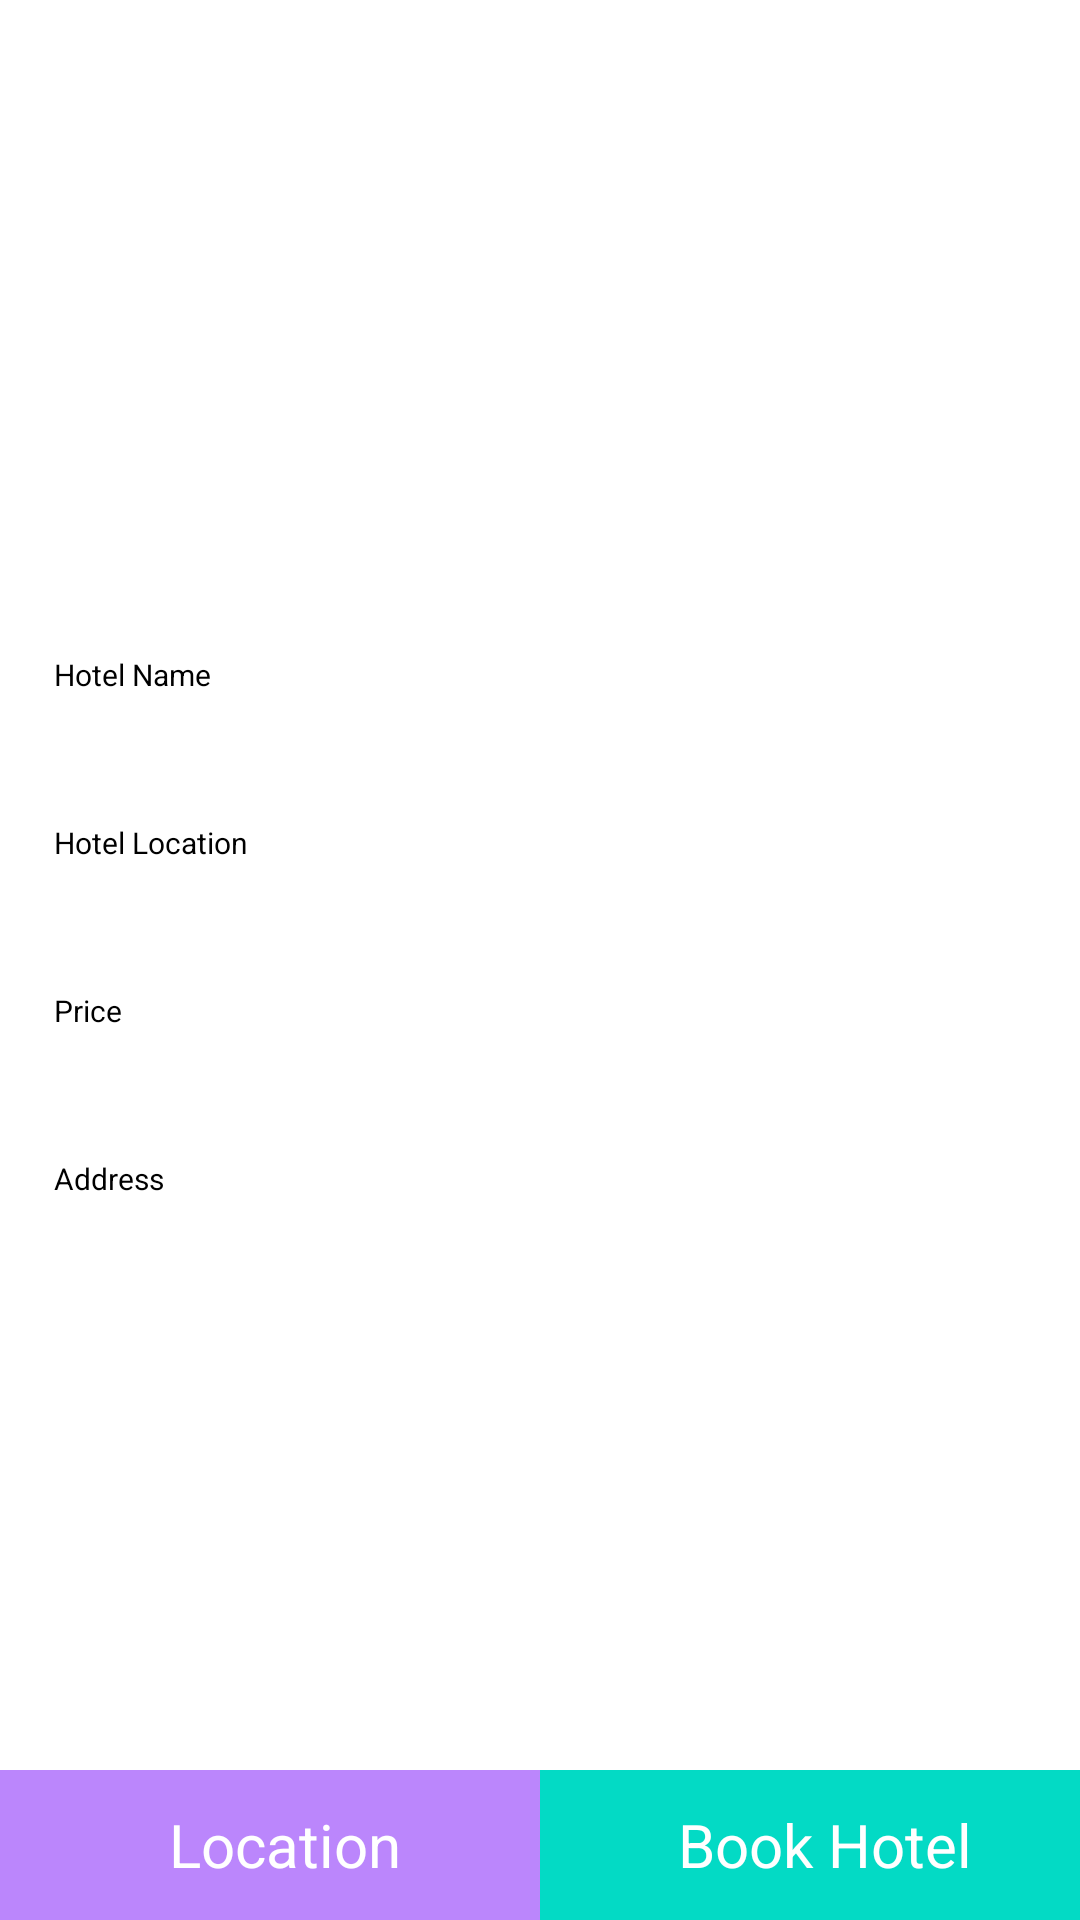

Android layout source for this screen:
<!-- AndroidManifest.xml: application theme Theme.HotelBookingDemo -->
<!-- res/layout/activity_hotel_details.xml -->
<?xml version="1.0" encoding="utf-8"?>
<RelativeLayout xmlns:android="http://schemas.android.com/apk/res/android"
    xmlns:app="http://schemas.android.com/apk/res-auto"
    xmlns:tools="http://schemas.android.com/tools"
    android:layout_width="match_parent"
    android:layout_height="match_parent"
    android:background="@color/white"
    tools:context=".details.HotelDetailsActivity">


    <ScrollView
        android:layout_width="match_parent"
        android:layout_height="wrap_content"
        android:layout_above="@+id/rlBottom"
        android:layout_alignParentTop="true">

        <LinearLayout
            android:layout_width="match_parent"
            android:layout_height="wrap_content"
            android:orientation="vertical"
            android:paddingBottom="20dp">

            <ImageView
                android:id="@+id/ivProductDetails"
                android:layout_width="match_parent"
                android:layout_height="200dp"
                android:layout_gravity="center_horizontal" />


            <LinearLayout
                android:layout_width="match_parent"
                android:layout_height="wrap_content"
                android:layout_marginStart="18dp"
                android:layout_marginTop="18dp"
                android:layout_marginEnd="18dp"
                android:orientation="vertical">

                <TextView
                    android:layout_width="wrap_content"
                    android:layout_height="wrap_content"
                    android:text="Hotel Name"
                    android:textColor="@color/black"
                    android:textSize="10dp" />

                <TextView
                    android:id="@+id/tvHotelName"
                    android:layout_width="wrap_content"
                    android:layout_height="wrap_content"
                    android:textColor="@color/black"
                    android:textSize="18dp" />

            </LinearLayout>

            <LinearLayout
                android:layout_width="match_parent"
                android:layout_height="wrap_content"
                android:layout_marginStart="18dp"
                android:layout_marginTop="18dp"
                android:layout_marginEnd="18dp"
                android:orientation="vertical">

                <TextView
                    android:layout_width="wrap_content"
                    android:layout_height="wrap_content"
                    android:text="Hotel Location"
                    android:textColor="@color/black"
                    android:textSize="10dp" />

                <TextView
                    android:id="@+id/tvHotelLocation"
                    android:layout_width="wrap_content"
                    android:layout_height="wrap_content"
                    android:textColor="@color/black"
                    android:textSize="18dp" />

            </LinearLayout>

            <LinearLayout
                android:layout_width="match_parent"
                android:layout_height="wrap_content"
                android:layout_marginStart="18dp"
                android:layout_marginTop="18dp"
                android:layout_marginEnd="18dp"
                android:orientation="vertical">

                <TextView
                    android:layout_width="wrap_content"
                    android:layout_height="wrap_content"
                    android:text="Price"
                    android:textColor="@color/black"
                    android:textSize="10dp" />

                <TextView
                    android:id="@+id/tvPrice"
                    android:layout_width="wrap_content"
                    android:layout_height="wrap_content"
                    android:textColor="@color/black"
                    android:textSize="18dp" />

            </LinearLayout>

            <LinearLayout
                android:layout_width="match_parent"
                android:layout_height="wrap_content"
                android:layout_marginStart="18dp"
                android:layout_marginTop="18dp"
                android:layout_marginEnd="18dp"
                android:orientation="vertical">

                <TextView
                    android:layout_width="wrap_content"
                    android:layout_height="wrap_content"
                    android:text="Address"
                    android:textColor="@color/black"
                    android:textSize="10dp" />

                <TextView
                    android:id="@+id/tvAddress"
                    android:layout_width="wrap_content"
                    android:layout_height="wrap_content"
                    android:textColor="@color/black"
                    android:textSize="18dp" />

            </LinearLayout>


        </LinearLayout>

    </ScrollView>

    <LinearLayout
        android:id="@+id/rlBottom"
        android:layout_width="match_parent"
        android:layout_height="50dp"
        android:layout_alignParentBottom="true"
        android:orientation="horizontal"
        android:weightSum="2">

        <TextView
            android:id="@+id/tvLocation"
            android:layout_width="0dp"
            android:layout_height="match_parent"
            android:layout_weight="1"
            android:background="@color/purple_200"
            android:gravity="center"
            android:paddingStart="10dp"
            android:textColor="@color/white"
            android:textSize="20dp"
            android:text="Location"
            tools:ignore="RtlSymmetry"
            android:paddingLeft="0dp" />


        <TextView
            android:id="@+id/tvBookHotel"
            android:layout_width="0dp"
            android:layout_height="match_parent"
            android:layout_weight="1"
            android:background="@color/teal_200"
            android:gravity="center"
            android:paddingStart="10dp"
            android:textColor="@color/white"
            android:textSize="20dp"
            android:text="Book Hotel"
            android:visibility="visible"
            tools:ignore="RtlSymmetry"
            android:paddingLeft="0dp" />
        
    </LinearLayout>
    

</RelativeLayout>
<!-- resources referenced by this layout -->
<resources>
  <style name="Theme.HotelBookingDemo" parent="Theme.MaterialComponents.DayNight.DarkActionBar">
          
          <item name="colorPrimary">@color/purple_500</item>
          <item name="colorPrimaryVariant">@color/purple_700</item>
          <item name="colorOnPrimary">@color/white</item>
          
          <item name="colorSecondary">@color/teal_200</item>
          <item name="colorSecondaryVariant">@color/teal_700</item>
          <item name="colorOnSecondary">@color/teal_700</item>
          
          <item name="android:statusBarColor" tools:targetApi="l">?attr/colorPrimaryVariant</item>
          
      </style>
  <!-- not gathered from this repository: default colours our renderer supplied (Android Studio template values) -->
  <color name="purple_200">#FFBB86FC</color>
  <color name="purple_500">#FF6200EE</color>
  <color name="purple_700">#FF3700B3</color>
  <color name="teal_200">#FF03DAC5</color>
  <color name="teal_700">#FF018786</color>
  <color name="black">#FF000000</color>
  <color name="white">#FFFFFFFF</color>
</resources>
